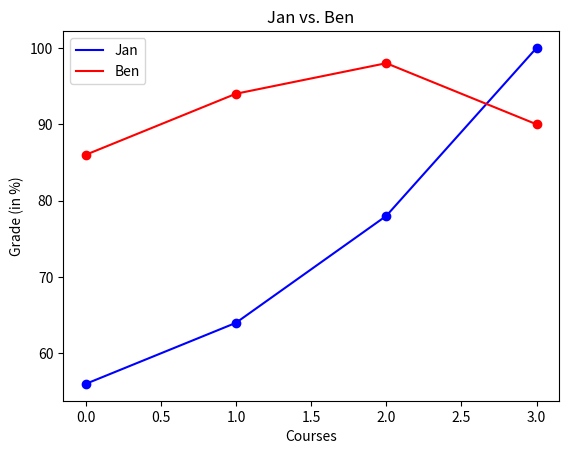

The matplotlib source for this figure:
import matplotlib.pyplot as plt


grades_jan = [56, 64, 78, 100]
grades_ben = [86, 94, 98, 90]


plt.plot(range(len(grades_jan)), grades_jan, color="blue")
plt.plot(range(len(grades_ben)), grades_ben, color="red")
plt.xlabel("Courses")
plt.ylabel("Grade (in %)")
plt.legend(["Jan", "Ben"])
plt.title("Jan vs. Ben")
plt.show()


plt.scatter(range(len(grades_jan)), grades_jan, c="blue")
plt.scatter(range(len(grades_ben)), grades_ben, c="red")
plt.xlabel("Courses")
plt.ylabel("Grade (in %)")
plt.legend(["Jan", "Ben"])
plt.title("Jan vs. Ben")
plt.show()
